Dataset: rice_dataset_augmented (GitHub, SantiagoAviles/Rice-Proyect). Classes: broken, chalky, stained, whole.

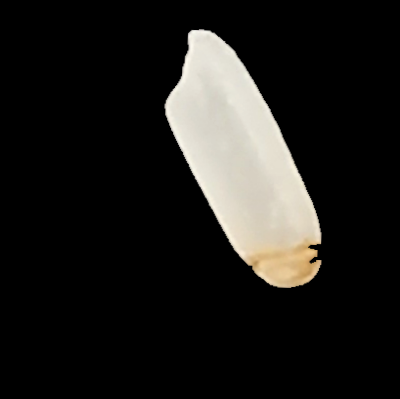
Label: stained

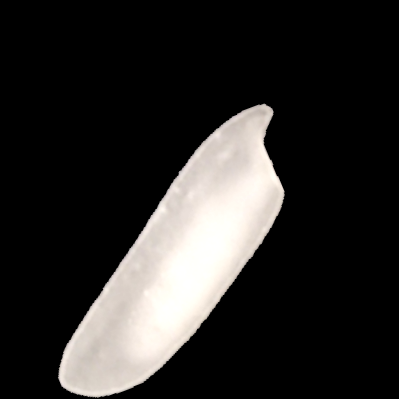
Label: chalky

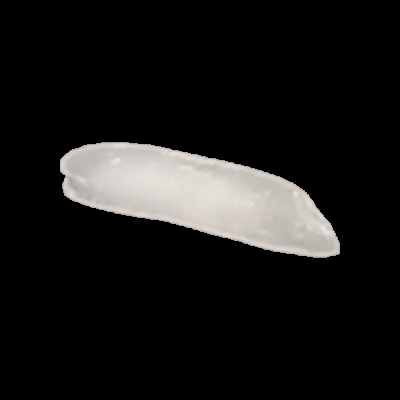
Label: whole

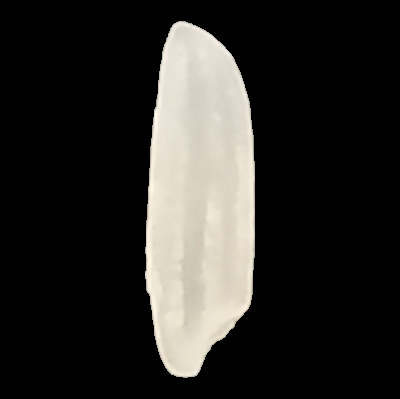
Label: whole

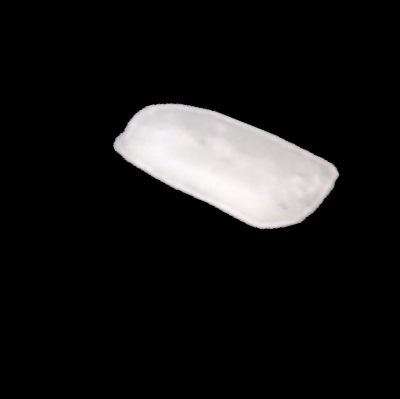
Label: broken

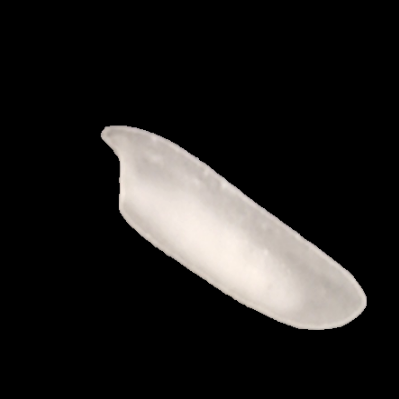
Label: chalky
